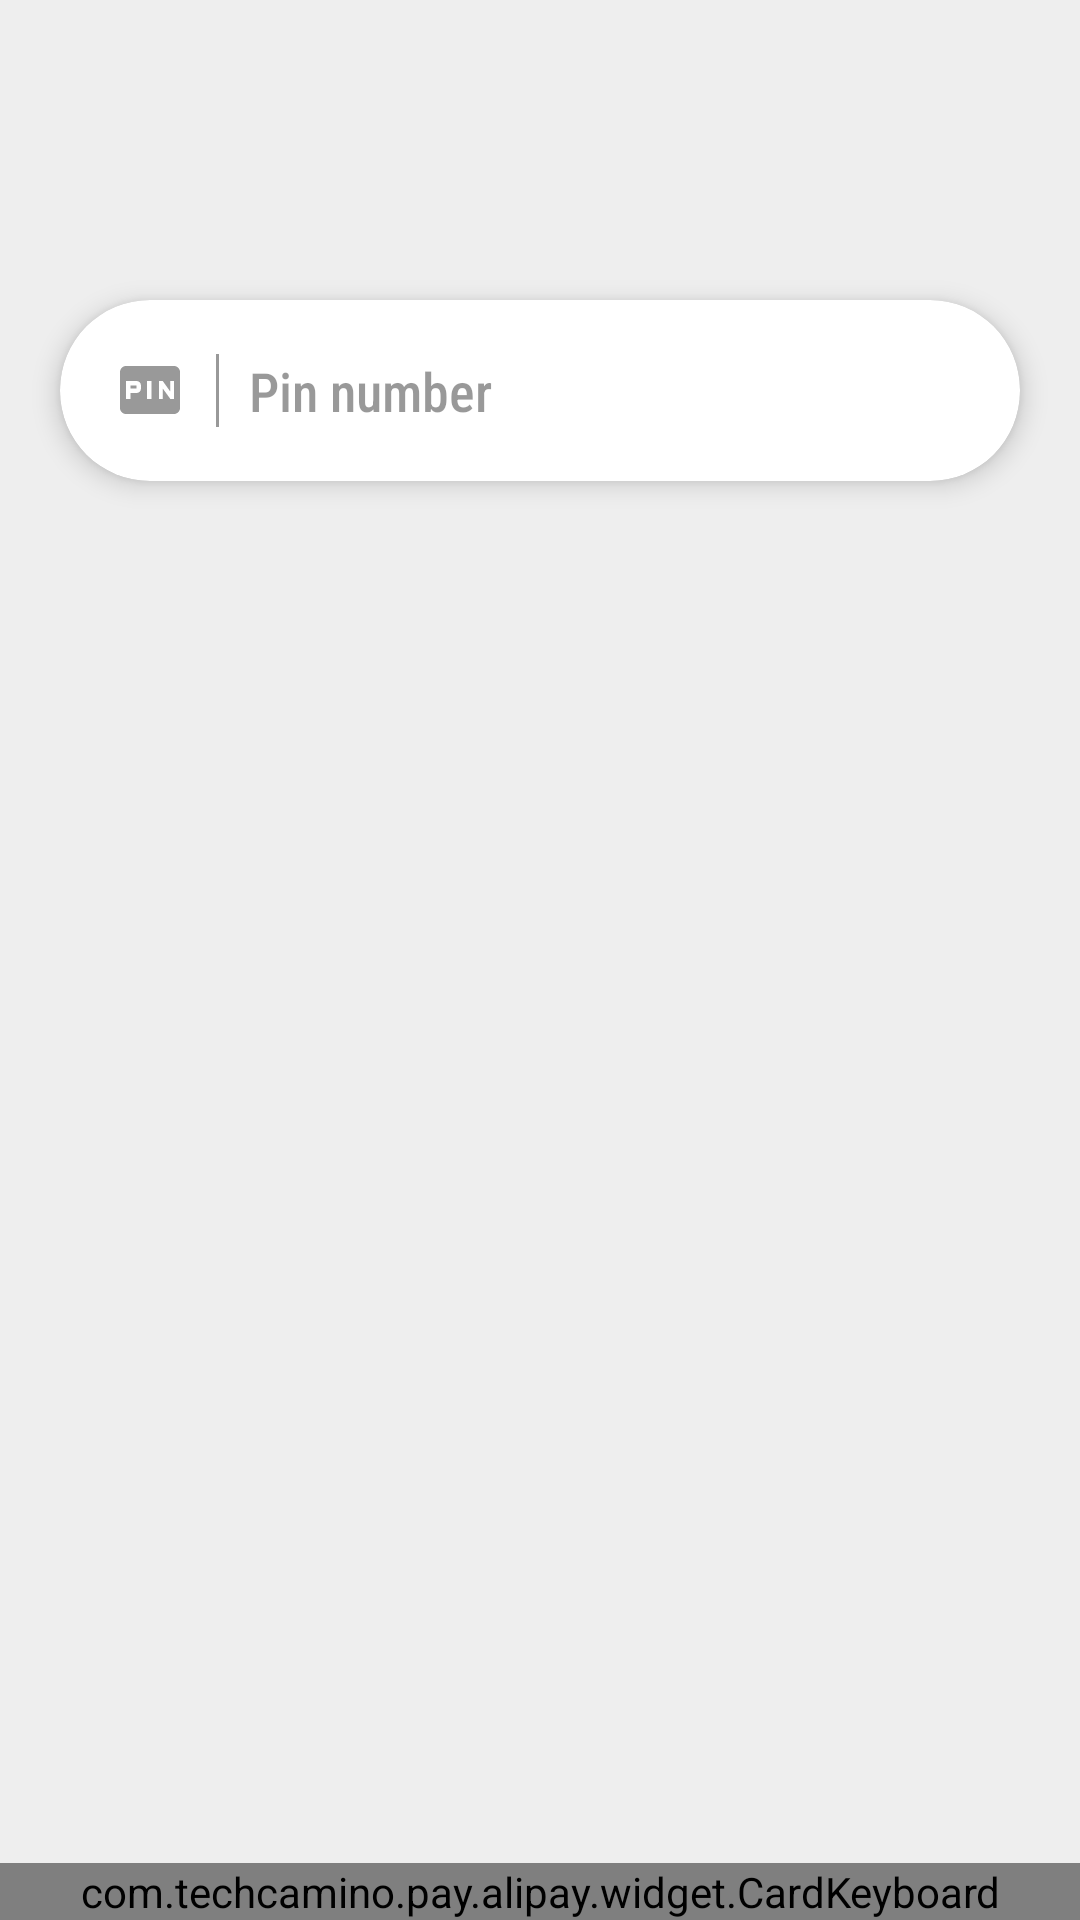

Reconstruct the res/layout file that produces this screen, plus the resources it refers to.
<!-- AndroidManifest.xml: application theme AppTheme -->
<!-- res/layout/activity_test_layout.xml -->
<?xml version="1.0" encoding="utf-8"?>
<RelativeLayout xmlns:android="http://schemas.android.com/apk/res/android"
    xmlns:tools="http://schemas.android.com/tools"
    android:layout_width="match_parent"
    android:layout_height="match_parent"
    xmlns:app="http://schemas.android.com/apk/res-auto"
    android:background="@color/faded_white"
    tools:context=".activities.TestLayout">

    <androidx.cardview.widget.CardView
        android:layout_width="match_parent"
        android:layout_height="wrap_content"
        app:cardCornerRadius="@dimen/thirty"
        android:layout_marginTop="@dimen/hundred"
        android:layout_marginRight="@dimen/twenty"
        android:layout_marginLeft="@dimen/twenty"
        app:cardElevation="5dp"
        app:cardBackgroundColor="@color/white">

        <LinearLayout
            android:layout_width="match_parent"
            android:layout_height="wrap_content"
            android:layout_margin="@dimen/eighteen"
            android:orientation="horizontal">
            <ImageView
                android:layout_width="wrap_content"
                android:layout_height="wrap_content"
                app:srcCompat="@drawable/ic_fiber_pin_black_24dp"/>
            <View
                android:layout_width="1dp"
                android:layout_height="match_parent"
                android:layout_marginLeft="@dimen/ten"
                android:layout_marginRight="@dimen/ten"
                android:background="@color/black_overlay"/>
            <EditText
                android:id="@+id/editText"
                android:layout_width="match_parent"
                android:layout_height="wrap_content"
                android:fontFamily="sans-serif-condensed-medium"
                android:textColorHint="@color/black_overlay"
                android:textColor="@color/black"
                android:hint="@string/pin_number"
                android:maxLines="1"
                android:singleLine="true"
                android:textSize="@dimen/eighteen"
                android:inputType="phone"
                android:background="@null"/>
        </LinearLayout>


    </androidx.cardview.widget.CardView>

    <com.techcamino.pay.alipay.widget.CardKeyboard
        android:id="@+id/keyboard"
        android:layout_width="match_parent"
        android:layout_height="wrap_content"
        android:orientation="vertical"
        android:layout_alignParentBottom="true"/>

</RelativeLayout>
<!-- resources referenced by this layout -->
<resources>
  <color name="black">#000000</color>
  <color name="black_overlay">#66000000</color>
  <color name="faded_white">#EEEEEE</color>
  <color name="white">#FFFFFF</color>
  <dimen name="eighteen">18dp</dimen>
  <dimen name="hundred">100dp</dimen>
  <dimen name="ten">10dp</dimen>
  <dimen name="thirty">30dp</dimen>
  <dimen name="twenty">20dp</dimen>
  <!-- drawable ic_fiber_pin_black_24dp (drawable) -->
  <vector xmlns:android="http://schemas.android.com/apk/res/android"
          android:width="24dp"
          android:height="24dp"
          android:viewportWidth="24.0"
          android:viewportHeight="24.0">
      <path
          android:fillColor="#66000000"
          android:pathData="M5.5,10.5h2v1h-2zM20,4L4,4c-1.11,0 -1.99,0.89 -1.99,2L2,18c0,1.11 0.89,2 2,2h16c1.11,0 2,-0.89 2,-2L22,6c0,-1.11 -0.89,-2 -2,-2zM9,11.5c0,0.85 -0.65,1.5 -1.5,1.5h-2v2L4,15L4,9h3.5c0.85,0 1.5,0.65 1.5,1.5v1zM12.5,15L11,15L11,9h1.5v6zM20,15h-1.2l-2.55,-3.5L16.25,15L15,15L15,9h1.25l2.5,3.5L18.75,9L20,9v6z"/>
  </vector>
  <string name="pin_number">Pin number</string>
  <style name="AppTheme" parent="Theme.AppCompat.Light.NoActionBar">
          
          <item name="colorPrimary">@color/white</item>
          <item name="colorPrimaryDark">@color/grad_dusk_start</item>
          <item name="colorAccent">@color/colorAccent</item>
  
          
          <item name="colorControlNormal">@color/grad_start_dark</item>
          <item name="colorControlActivated">@color/black_overlay</item>
          <item name="colorControlHighlight">@color/grey</item>
          
  
      </style>
  <color name="grad_dusk_start">#2C3E50</color>
  <color name="colorAccent">#D81B60</color>
  <color name="grad_start_dark">#141E30</color>
  <color name="grey">#D6D9DA</color>
</resources>
